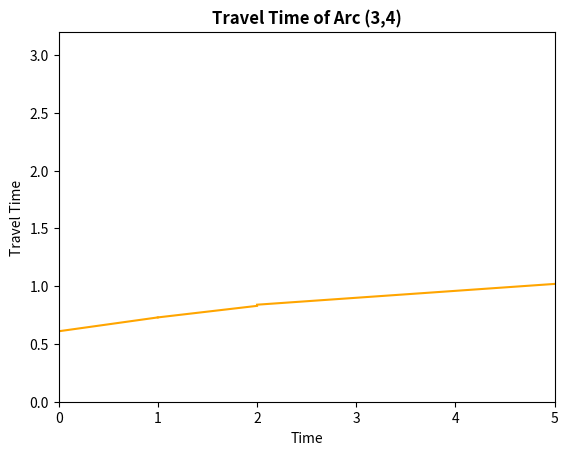

Source code (Python):
# Using mathplotlib to plot the data

import matplotlib.pyplot as plt
import numpy as np

# Given 3 functions and range, plot the functions
def plot_functions(f1, f2, f3, f4="", f5="", name=""):
    x1 = np.linspace(0, 1, 20)
    x2 = np.linspace(1, 2, 20)
    
    y1 = f1(x1)
    y2 = f2(x2)
    plt.plot(x1, y1, color='orange')
    plt.plot(x2, y2, color='orange')

    if f4 == "" and f5 == "":
        x3 = np.linspace(2, 5, 60)
        
    else: 
        x3 = np.linspace(2, 3, 20)
        x4 = np.linspace(3, 4, 20)
        x5 = np.linspace(4, 5, 20)
    
        y4 = f4(x4)
        y5 = f5(x5)
        plt.plot(x4, y4, color='orange')
        plt.plot(x5, y5, color='orange')

    y3 = f3(x3)
    plt.plot(x3, y3, color='orange')
    
    # Add labels
    plt.xlabel('Time')
    plt.ylabel('Travel Time')
    # Add title, and bold the title
    plt.title(f'Travel Time of {name}', fontweight='bold')
    plt.ylim(0, 3.2)
    plt.xlim(0, 5)
    plt.show()

if __name__ == '__main__':
    # Arc (1,2)
    # f1 = lambda t: 1.34 - 0.68 *t
    # f2 = lambda t: 1.18 - 0.52 *t
    # f3 = lambda t: 0.4 - 0.13 * t
    # f4 = lambda t: -1.01+0.34*t
    # f5 = lambda t: -2.25+0.65*t

    # Arc (1,3)
    # name = "Arc (1,3)"
    # f1 = lambda t: 2.85 + 0.10*t
    # f2 = lambda t: 2.90 + 0.05*t
    # f3 = lambda t: 3.04 - 0.02*t
    # f4 = lambda t: 3.22 - 0.08*t
    # f5 = lambda t: 3.46 - 0.14*t

    # Arc (2,3)
    # name = "Arc (2,3)"
    # f1 = lambda t: 1.99 - 0.17*t
    # f2 = lambda t: 2.13 - 0.31*t
    # f3 = lambda t: 2.33 - 0.41*t
    # f4 = lambda t: 2.39 - 0.43*t
    # f5 = lambda t: 2.15 - 0.37*t
    
    # Arc (2,4)
    # name="Arc (2,4)"
    # f1 = lambda t: 1.29 - 0.27*t
    # f2 = lambda t: 0.41 + 0.61*t
    # f3 = lambda t: -0.25 + 0.94*t
    # f4 = lambda t: 1.28 + 0.43*t
    # f5 = lambda t: 4.84 - 0.46*t

    # Arc (3,4)
    name = "Arc (3,4)"
    f1 = lambda t: 0.61 + 0.12*t
    f2 = lambda t: 0.63 + 0.10 *t
    f3 = lambda t: 0.72 + 0.06*t
    f4 = ""
    f5 = ""
    plot_functions(f1, f2, f3, f4, f5, name)